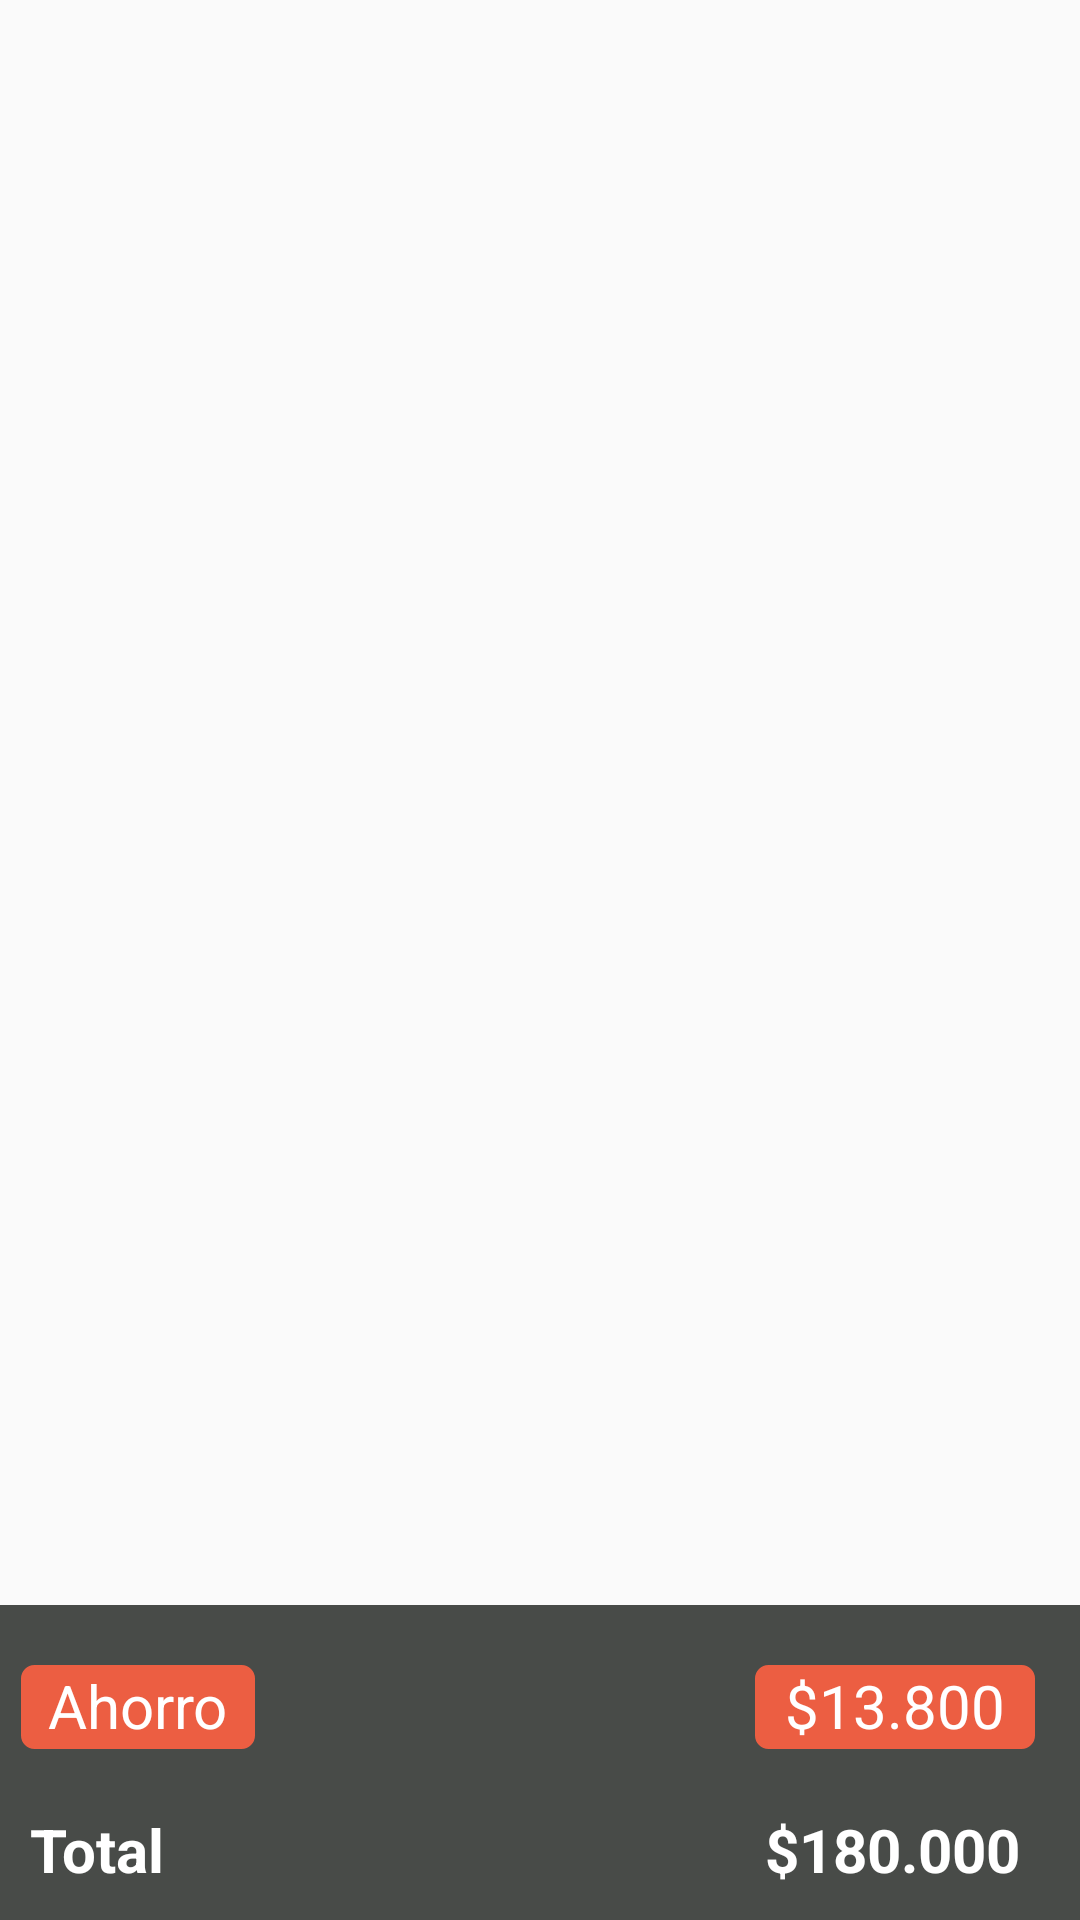

This screen was rendered from an Android layout file. Write that file and the resources it references.
<!-- AndroidManifest.xml: application theme AppTheme -->
<!-- res/layout/activity_detalle.xml -->
<?xml version="1.0" encoding="utf-8"?>
<RelativeLayout xmlns:android="http://schemas.android.com/apk/res/android"
    android:layout_width="match_parent"
    android:layout_height="match_parent">

    <LinearLayout
        android:id="@+id/linearLayoutGestionDetalle"
        android:layout_width="fill_parent"
        android:layout_height="wrap_content"
        android:layout_alignParentBottom="true"
        android:layout_alignParentLeft="true"
        android:layout_alignParentStart="true"
        android:background="#484b48"
        android:orientation="vertical">

        <RelativeLayout
            android:layout_width="match_parent"
            android:layout_height="match_parent"
            android:background="#484b48">
            <TextView
                android:id="@+id/text_dialogxxx"
                android:layout_width="wrap_content"
                android:layout_height="wrap_content"
                android:layout_alignParentLeft="true"
                android:layout_marginLeft="7dp"
                android:layout_marginRight="4dp"
                android:layout_marginTop="20dp"
                android:paddingBottom="1dp"
                android:paddingRight="9dp"
                android:paddingLeft="9dp"
                android:layout_weight="0"
                android:gravity="left"
                android:text="Ahorro"
                android:background="@drawable/text_view_corner_ahorro"
                android:textColor="@color/colorBlanco"
                android:textSize="20sp" />

            <TextView
                android:id="@+id/valorDescuentoDetalle"
                android:layout_width="wrap_content"
                android:layout_height="wrap_content"
                android:paddingRight="10dp"
                android:layout_marginRight="15dp"
                android:paddingLeft="10dp"
                android:background="@drawable/text_view_corner_ahorro"
                android:gravity="right"
                android:paddingBottom="1dp"
                android:text="$13.800"
                android:textColor="@color/colorBlanco"
                android:textSize="20sp"
                android:layout_alignBaseline="@+id/text_dialogxxx"
                android:layout_alignBottom="@+id/text_dialogxxx"
                android:layout_alignParentRight="true"
                android:layout_alignParentEnd="true" />
        </RelativeLayout>




        <LinearLayout
            android:id="@+id/lieqweqwenearPago"
            android:layout_width="match_parent"
            android:layout_height="wrap_content"
            android:layout_below="@+id/nombreSedeLayoutComprar"
            android:orientation="horizontal"
            android:paddingBottom="10dp"
            android:paddingTop="20dp">

            <TextView
                android:id="@+id/teqweewvfdgqweext_dialogxxx"
                android:layout_width="wrap_content"
                android:layout_height="wrap_content"
                android:layout_alignParentLeft="true"
                android:layout_marginLeft="10dp"
                android:layout_marginRight="4dp"
                android:layout_weight="1"
                android:gravity="left"
                android:text="Total"
                android:textColor="@color/colorBlanco"
                android:textSize="20sp"
                android:textStyle="bold" />

            <TextView
                android:id="@+id/valorTotalDetalle"
                android:layout_width="wrap_content"
                android:layout_height="wrap_content"
                android:layout_alignParentLeft="true"
                android:layout_gravity="right"
                android:layout_marginLeft="1dp"
                android:layout_marginRight="20dp"
                android:gravity="left"
                android:text="$180.000"
                android:textColor="@color/colorBlanco"
                android:textSize="20sp"
                android:textStyle="bold" />

        </LinearLayout>

        <Button
            android:id="@+id/botonHacerPedidoDetalle"
            android:layout_width="match_parent"
            android:layout_height="wrap_content"
            android:background="@color/colorPrimary"
            android:text="pide ahora"
            android:visibility="gone"
            android:textColor="@color/colorBlanco" />

    </LinearLayout>


    <android.support.v7.widget.RecyclerView
        android:id="@+id/recycler_view_detalle_productos"
        android:layout_width="match_parent"
        android:layout_height="match_parent"
        android:paddingBottom="1dp"
        android:scrollbars="vertical"
        android:visibility="visible"
        android:layout_above="@+id/linearLayoutGestionDetalle" />


</RelativeLayout>
<!-- resources referenced by this layout -->
<resources>
  <color name="colorBlanco">#FFFFFF</color>
  <color name="colorPrimary">#ec5e42</color>
  <!-- drawable text_view_corner_ahorro (drawable) -->
  <?xml version="1.0" encoding="utf-8"?>
  <shape xmlns:android="http://schemas.android.com/apk/res/android" >
      <stroke
          android:width="1dp"
          android:color="@color/colorPrimary" />
  
      <solid android:color="@color/colorPrimary" />
  
      <padding
          android:left="4dp"
          android:right="4dp"
  
          />
  
      <corners android:radius="4dp" />
  </shape>
  <style name="AppTheme" parent="Theme.AppCompat.Light.DarkActionBar">
          
          <item name="colorPrimary">@color/colorPrimary</item>
          <item name="colorPrimaryDark">@color/colorPrimaryDark</item>
          <item name="colorAccent">@color/colorAccent</item>
      </style>
  <color name="colorPrimaryDark">#c7452d</color>
  <color name="colorAccent">#FFFFFF</color>
</resources>
